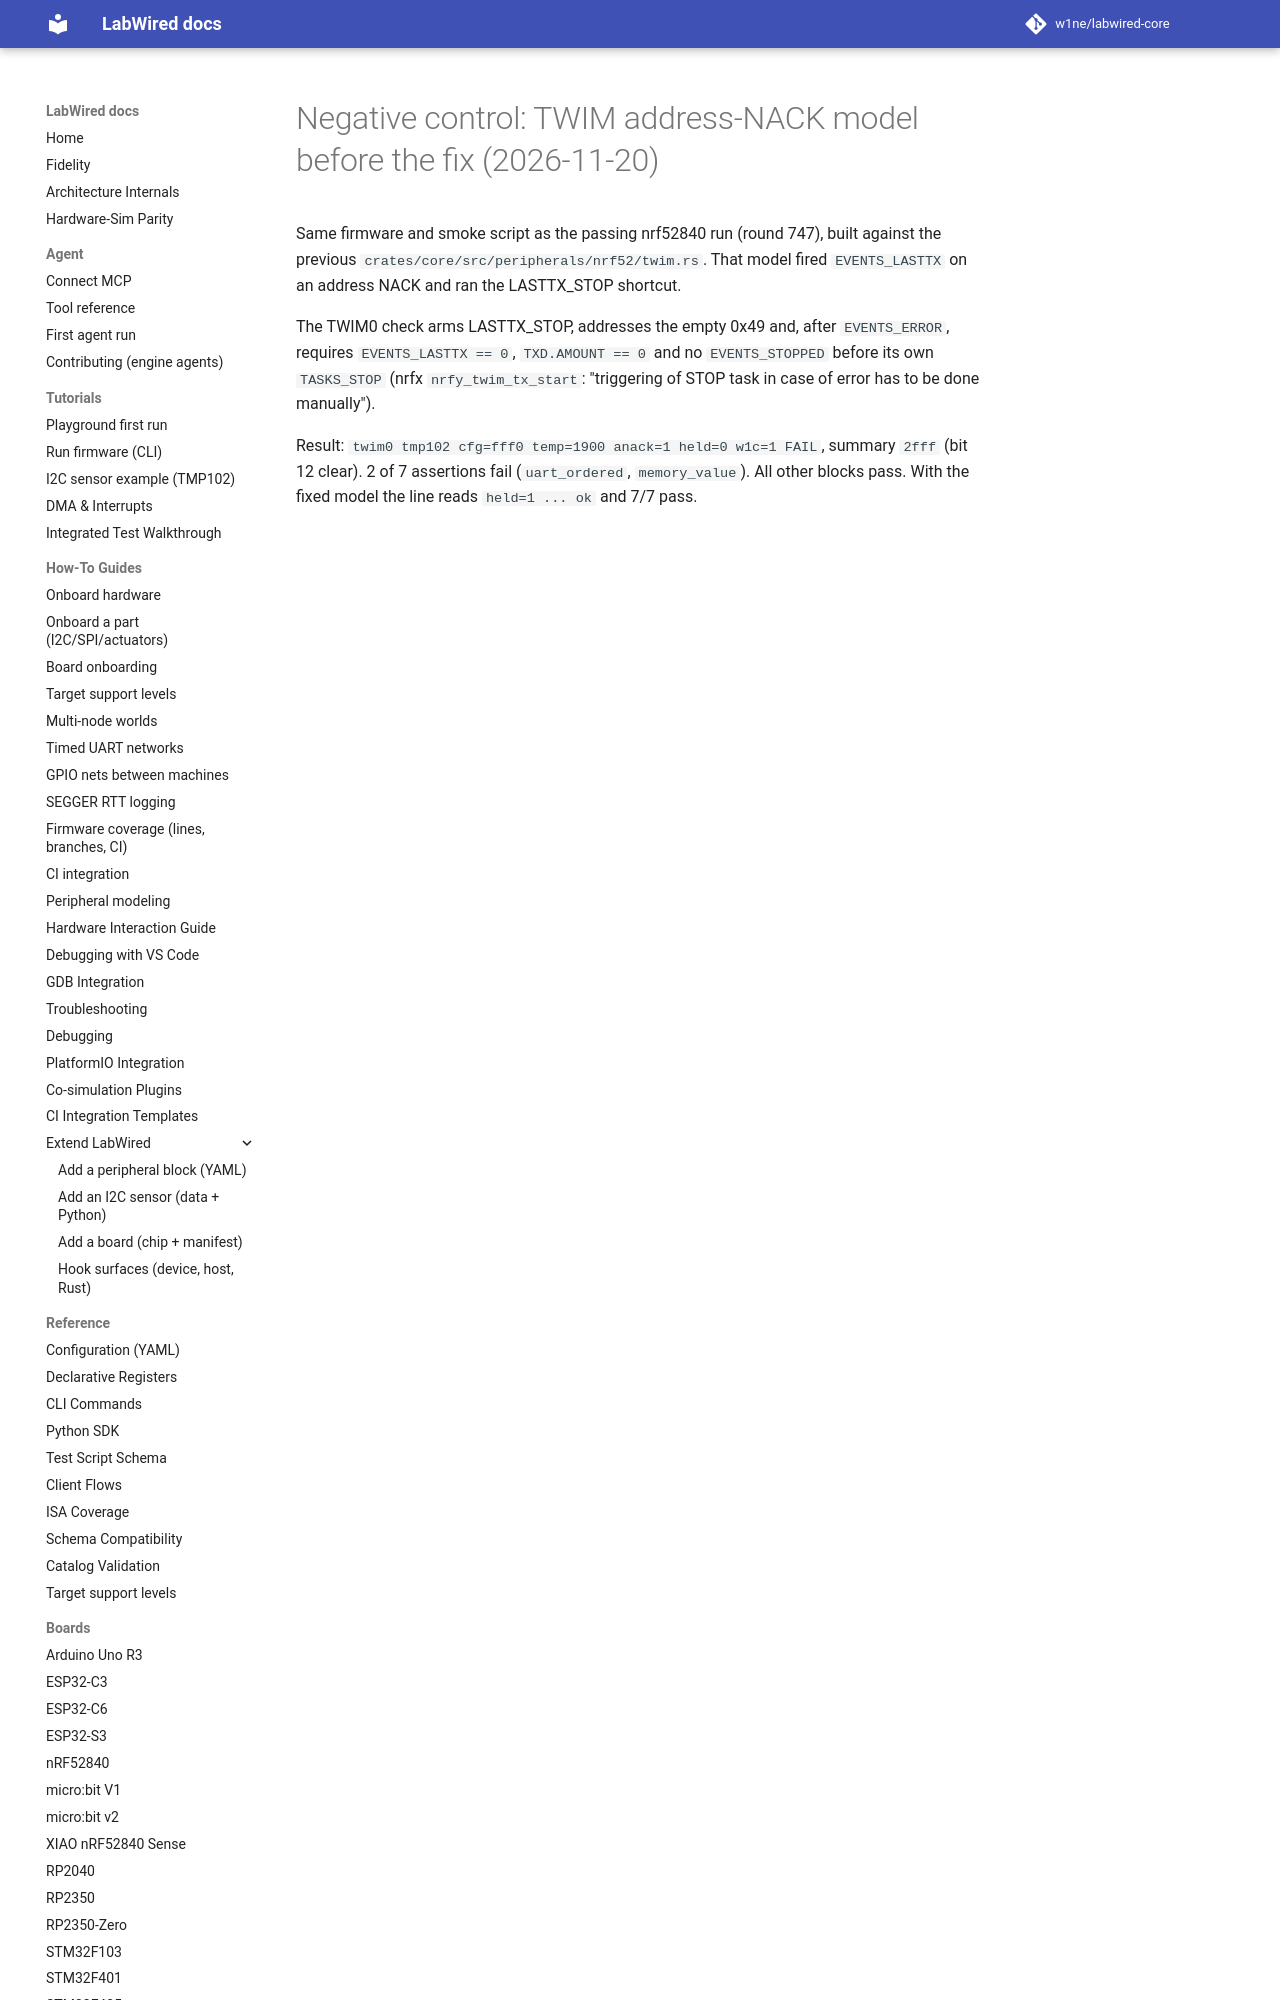

repository: CrispStrobe/labwired-core · page: coverage/renode-onboarding/attempt-history/nrf52840/2026-11-20-negative-control-twim-anack-old-model/index.html · generator: mkdocs

# Negative control: TWIM address-NACK model before the fix (2026-11-20)

Same firmware and smoke script as the passing nrf52840 run (round 747), built
against the previous `crates/core/src/peripherals/nrf52/twim.rs`. That model
fired `EVENTS_LASTTX` on an address NACK and ran the LASTTX_STOP shortcut.
